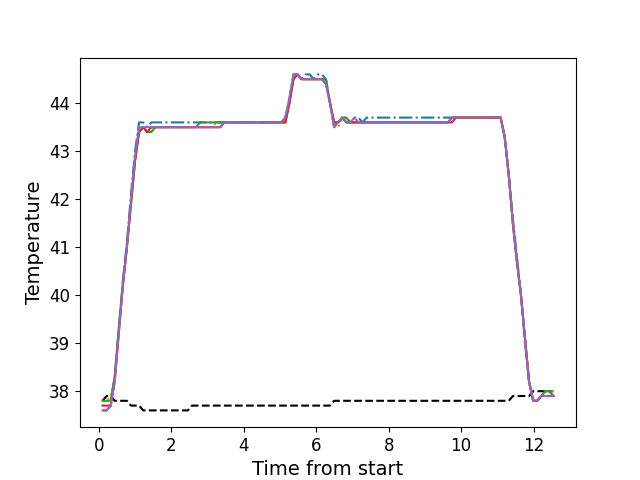

The table this chart was drawn from, first rows:
, times, neutral, z1, z2, z3, z4, z5
0, 0.108, 37.8, 37.6, 37.8, 37.8, 37.7, 37.6
1, 0.22, 37.9, 37.6, 37.8, 37.8, 37.7, 37.6
2, 0.3325, 37.9, 37.7, 37.9, 37.8, 37.7, 37.7
3, 0.4435, 37.8, 38.3, 38.3, 38.3, 38.2, 38.2
4, 0.5555, 37.8, 39.3, 39.3, 39.3, 39.2, 39.2
5, 0.6675, 37.8, 40.3, 40.2, 40.2, 40.2, 40.2
6, 0.7795, 37.8, 41.1, 41.0, 41.0, 41.0, 41.0
7, 0.8925, 37.7, 42.1, 41.9, 41.9, 41.9, 42.0
8, 1.004, 37.7, 43.0, 42.8, 42.8, 42.8, 42.9
9, 1.116, 37.7, 43.6, 43.4, 43.4, 43.4, 43.5
10, 1.229, 37.6, 43.6, 43.5, 43.5, 43.5, 43.5
11, 1.34, 37.6, 43.5, 43.4, 43.4, 43.4, 43.5
12, 1.452, 37.6, 43.6, 43.4, 43.4, 43.5, 43.5
13, 1.564, 37.6, 43.6, 43.5, 43.5, 43.5, 43.5
14, 1.676, 37.6, 43.6, 43.5, 43.5, 43.5, 43.5
15, 1.788, 37.6, 43.6, 43.5, 43.5, 43.5, 43.5
16, 1.9, 37.6, 43.6, 43.5, 43.5, 43.5, 43.5
17, 2.012, 37.6, 43.6, 43.5, 43.5, 43.5, 43.5
18, 2.124, 37.6, 43.6, 43.5, 43.5, 43.5, 43.5
19, 2.237, 37.6, 43.6, 43.5, 43.5, 43.5, 43.5
20, 2.35, 37.6, 43.6, 43.5, 43.5, 43.5, 43.5
21, 2.461, 37.6, 43.6, 43.5, 43.5, 43.5, 43.5
22, 2.574, 37.7, 43.6, 43.5, 43.5, 43.5, 43.5
23, 2.686, 37.7, 43.6, 43.5, 43.5, 43.5, 43.5
24, 2.797, 37.7, 43.6, 43.5, 43.6, 43.5, 43.5
25, 2.909, 37.7, 43.6, 43.5, 43.6, 43.5, 43.5
26, 3.022, 37.7, 43.6, 43.5, 43.6, 43.5, 43.5
27, 3.133, 37.7, 43.6, 43.5, 43.6, 43.5, 43.5
28, 3.245, 37.7, 43.6, 43.6, 43.6, 43.5, 43.5
29, 3.358, 37.7, 43.6, 43.6, 43.6, 43.5, 43.5
30, 3.469, 37.7, 43.6, 43.6, 43.6, 43.6, 43.6
31, 3.582, 37.7, 43.6, 43.6, 43.6, 43.6, 43.6
32, 3.693, 37.7, 43.6, 43.6, 43.6, 43.6, 43.6
33, 3.806, 37.7, 43.6, 43.6, 43.6, 43.6, 43.6
34, 3.917, 37.7, 43.6, 43.6, 43.6, 43.6, 43.6
35, 4.029, 37.7, 43.6, 43.6, 43.6, 43.6, 43.6
36, 4.141, 37.7, 43.6, 43.6, 43.6, 43.6, 43.6
37, 4.254, 37.7, 43.6, 43.6, 43.6, 43.6, 43.6
38, 4.366, 37.7, 43.6, 43.6, 43.6, 43.6, 43.6
39, 4.478, 37.7, 43.6, 43.6, 43.6, 43.6, 43.6
40, 4.59, 37.7, 43.6, 43.6, 43.6, 43.6, 43.6
41, 4.703, 37.7, 43.6, 43.6, 43.6, 43.6, 43.6
42, 4.814, 37.7, 43.6, 43.6, 43.6, 43.6, 43.6
43, 4.927, 37.7, 43.6, 43.6, 43.6, 43.6, 43.6
44, 5.038, 37.7, 43.6, 43.6, 43.6, 43.6, 43.6
45, 5.151, 37.7, 43.7, 43.6, 43.6, 43.6, 43.7
46, 5.263, 37.7, 44.1, 44.0, 44.0, 44.0, 44.1
47, 5.375, 37.7, 44.6, 44.5, 44.5, 44.5, 44.6
48, 5.487, 37.7, 44.6, 44.6, 44.6, 44.6, 44.6
49, 5.599, 37.7, 44.5, 44.5, 44.5, 44.5, 44.5
50, 5.711, 37.7, 44.6, 44.5, 44.5, 44.5, 44.5
51, 5.823, 37.7, 44.6, 44.5, 44.5, 44.5, 44.5
52, 5.935, 37.7, 44.5, 44.5, 44.5, 44.5, 44.5
53, 6.047, 37.7, 44.6, 44.5, 44.5, 44.5, 44.5
54, 6.159, 37.7, 44.6, 44.5, 44.5, 44.5, 44.5
55, 6.271, 37.7, 44.5, 44.5, 44.5, 44.4, 44.4
56, 6.384, 37.7, 44.0, 44.0, 44.0, 44.0, 44.0
57, 6.496, 37.8, 43.5, 43.6, 43.6, 43.6, 43.5
58, 6.608, 37.8, 43.6, 43.5, 43.6, 43.6, 43.6
59, 6.72, 37.8, 43.7, 43.7, 43.7, 43.7, 43.7
... 52 more rows
